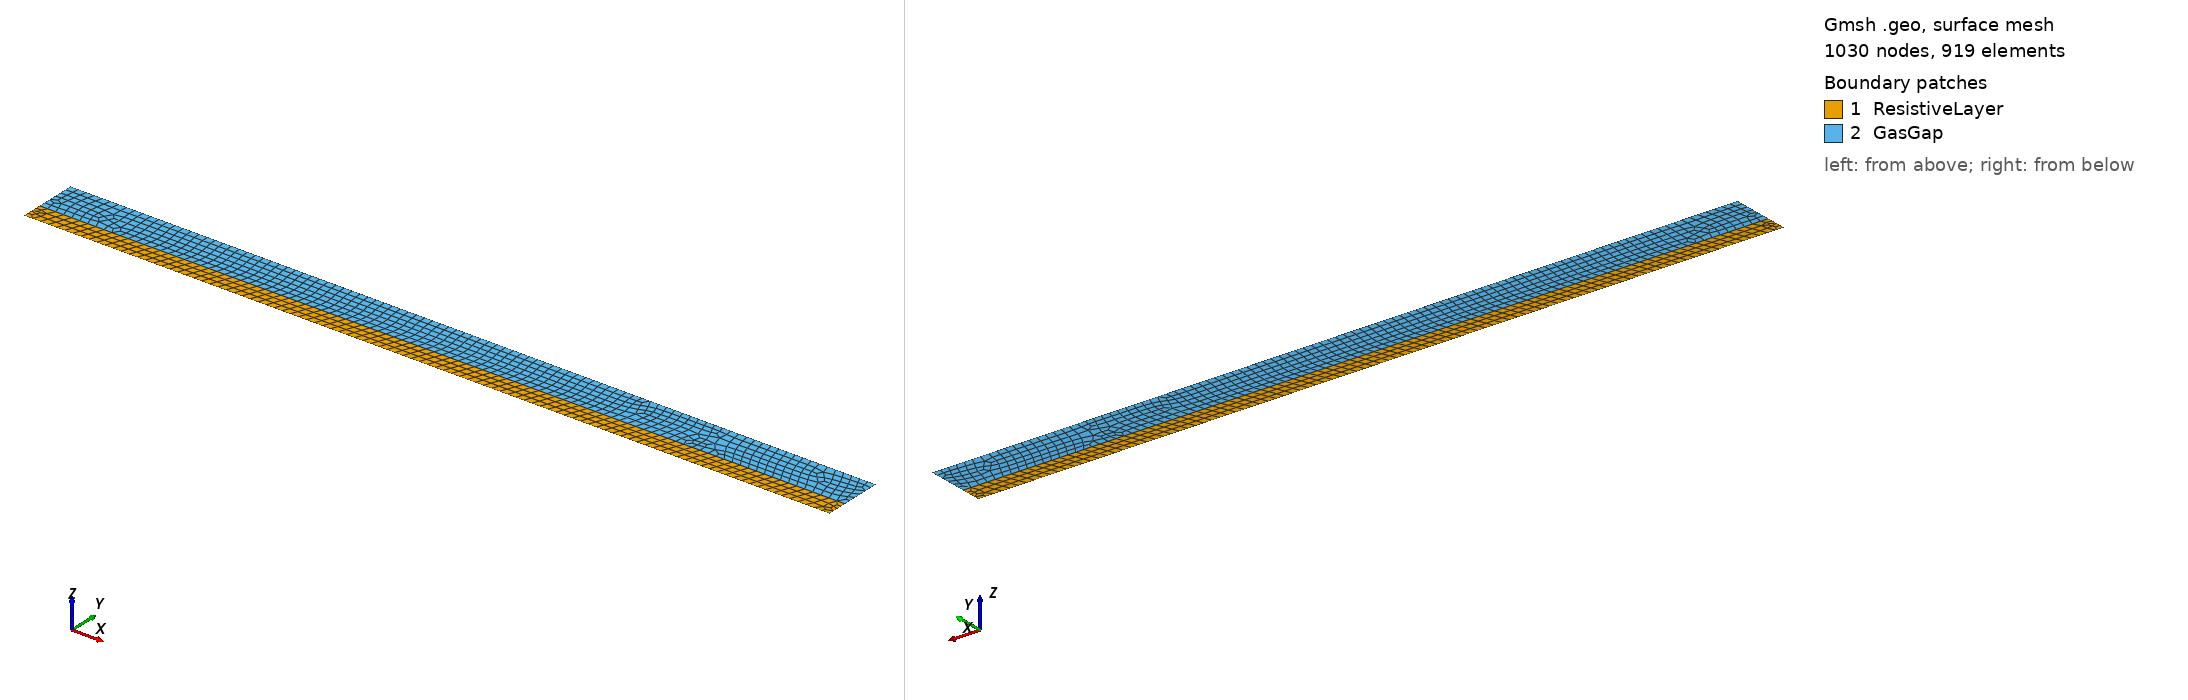

Gmsh geometry script, surface-meshed: 1030 nodes, 919 surface elements. Boundary patches (legend numbers): 1 ResistiveLayer, 2 GasGap. Left view from above one corner, right view from below the opposite corner. Legend entries are the model's physical surfaces. The drawing asked Gmsh for element sizes between 1% and 20% of the model's largest extent; the script's own settings can give other sizes.

=== ppc_geometry_solution.geo (drawn) ===
// Solution copy for the static weighting-field activity.

lc = 0.1;
width = 20.0;
gap = 1.0;
layer = 0.5;

Point(1) = {0, 0, 0, lc};
Point(2) = {width, 0, 0, lc};
Point(3) = {width, layer, 0, lc};
Point(4) = {0, layer, 0, lc};
Point(5) = {width, layer + gap, 0, lc};
Point(6) = {0, layer + gap, 0, lc};

Line(1) = {1, 2};
Line(2) = {2, 3};
Line(3) = {3, 4};
Line(4) = {4, 1};
Line(5) = {3, 5};
Line(6) = {5, 6};
Line(7) = {6, 4};

Curve Loop(1) = {1, 2, 3, 4};
Plane Surface(1) = {1};

Curve Loop(2) = {5, 6, 7, -3};
Plane Surface(2) = {2};

Recombine Surface {1, 2};

Physical Surface("ResistiveLayer", 1) = {1};
Physical Surface("GasGap", 2) = {2};

Physical Curve("BottomElectrode", 11) = {1};
Physical Curve("TopElectrode", 12) = {6};
